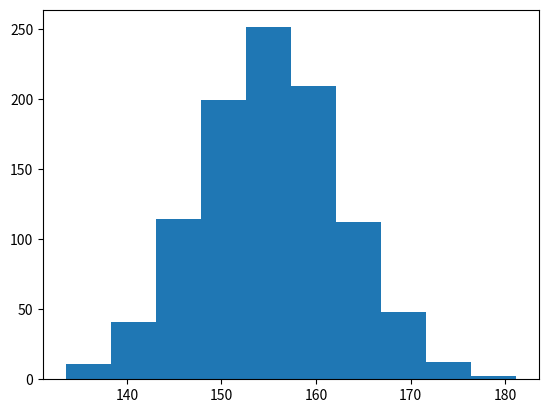

Source code (Python):
import numpy as np
import matplotlib.pyplot as plt
from tqdm import tqdm

## Functions

def islope(pos,focus):
    '''
    pos - initial position of the groove (could eventually be calculated using the index, pos = init_sep * index
    focus - distance to the focus from bottom of wafer
    
    returns: inverse slope (i.e; run/rise). Multiplying this by the change in height will give you the change in x
    '''
    return pos / focus

def propagate(posns,dist,islopes=[]):
    '''
    posns - initial position of the groove positions
    dist - the distance by which you want to move the grooves
    
    returns - a list of the new groove positions
    '''
    return posns - islopes*dist

def fracture(posns,nearest=0.3):
    '''
    posns - The list of current groove positions
    nearest - What you are rounding to. By default, rounds to the nearest 3 Angstroms (0.3 nm)
    
    returns - a new array, with each value rounded to the nearest specified value
    '''
    return np.round(posns / nearest) * nearest


'''
To calculate the separation between grooves, use np.diff(posns)
'''


## Constants
num = 1000     # Number of grooves
init_sep = 160   # Initial separation of grooves in nm
focus = .33e10    # Distance to focus in nm
inner_rad = 165
outer_rad = 189.7




## Code:

## Plots the number of unique separations at different propogation values
# indexes = np.arange(num)
# posns = ((init_sep) * indexes).astype(np.float64)
# isl = islope(posns,focus)
# 
# seps = []
# n = 5000
# for i in tqdm(range(n),desc='Propogating Grooves'):
#     
#     newposns = (fracture(posns))
#     
#     newposns = propagate(newposns, 0.3 * i, isl)
#     
#     newposns = fracture(newposns)
#     sep = np.diff(newposns)
#     
#     sep = fracture(sep,0.1)
#     
#     seps.append(len(np.unique(sep)))
# 
# 
# plt.figure()
# plt.scatter(np.arange(n),np.array(seps))
# plt.show()

## Plots the positions of the grooves over several propogation values
# num = 10
# focus = 1
# indexes = np.arange(num)
# posns = ((init_sep) * indexes).astype(np.float64)
# isl = islope(posns,focus)
# xs,ys = [],[]
# n = 10
# 
# for i in range(n):
#     newposns = (fracture(posns))
#     newposns = propagate(newposns, 0.3 * i, isl)
#     
#     newposns = fracture(newposns)
#     
#     xs.append(newposns)
#     ys.append([0.3 * i]*num)
# 
# 
# plt.figure()
# plt.scatter(xs,ys)
# plt.show()
    
## Propogate the entire grating
indexes = np.arange(num)
posns = ((init_sep) * indexes).astype(np.float64)
isl = islope(posns,focus)

newposns = posns

newposns = propagate(newposns, 1e8, isl)

error = np.random.normal(30,5,(num))
newposns += error

newposns = fracture(newposns)
sep = np.diff(newposns)

# sep = fracture(sep,0.1)

plt.figure()
plt.hist(sep)
plt.show()



    
    
    
    
    
    
    
    
    
    
    
    
    
    
    
    
    
    
    
    
    
    
